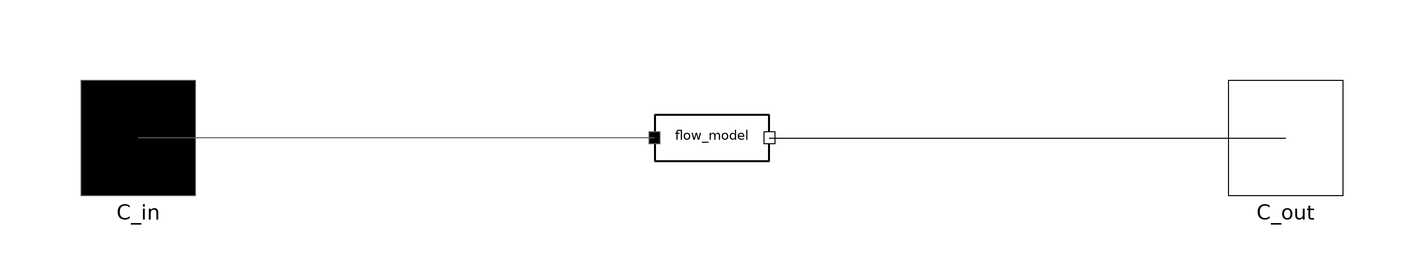

Above is the diagram view of the following Modelica model: its components placed by their Placement annotations and its connect equations drawn as lines.

partial model BaseSensor
  extends MetroscopeModelingLibrary.Utilities.Icons.Sensors.InlineSensorIcon;

  replaceable package Medium = MetroscopeModelingLibrary.Partial.Media.PartialMedium;
  import MetroscopeModelingLibrary.Utilities.Units;


  // Input Quantity
  Units.PositiveMassFlowRate Q(start=Q_0, nominal=Q_0) "Component mass flow rate";
  Units.MassFraction Xi[Medium.nXi] "Component mass fractions";
  Units.Pressure P(start=P_0) "Pressure of the fluid into the component";
  Units.SpecificEnthalpy h(start=h_0) "Enthalpy of the fluid into the component";
  Medium.ThermodynamicState state;






  // Causality display parameters
  parameter String sensor_function = "Unidentified" "Specify if the sensor is a BC or used for calibration"
    annotation(choices(choice="Unidentified" "No specific function", choice="BC" "Boundary condition", choice="Calibration" "Used for calibration"),
    Dialog(tab="General", group="Causality display parameters"));
  parameter String causality = "" "Specify which parameter is calibrated by this sensor" annotation(Dialog(tab="General", group="Causality display parameters"));
  parameter Boolean show_causality = true "Used to show or not the causality";

  // Initialization parameters
  parameter Units.PositiveMassFlowRate Q_0=100 annotation(Dialog(tab="Initialization", group="Start values"));
  parameter Units.Pressure P_0 = 1e5 annotation(Dialog(tab="Initialization", group="Start values"));
  parameter Units.SpecificEnthalpy h_0 = 5e5 annotation(Dialog(tab="Initialization", group="Start values"));

  // Failure modes
  parameter Boolean faulty_flow_rate = false annotation(Dialog(tab="Faulty mode", group="Flow bias"));
  Units.MassFlowRate mass_flow_rate_bias; // mass_flow_rate_bias > 0 means that more mass flow enters the component


  replaceable Connectors.FluidInlet C_in(Q(start=Q_0, nominal=Q_0), P(start=P_0, nominal=P_0), redeclare package Medium = Medium) annotation (Placement(transformation(extent={{-110,-10},{-90,10}})));
  replaceable Connectors.FluidOutlet C_out(Q(start=-Q_0, nominal=Q_0), P(start=P_0, nominal=P_0), redeclare package Medium = Medium) annotation (Placement(transformation(extent={{90,-10},{110,10}})));
  replaceable BaseClasses.IsoPHFlowModel flow_model annotation (Placement(transformation(extent={{-10,-10},{10,10}})));
equation
  if not faulty_flow_rate then
    mass_flow_rate_bias = 0;
  end if;

  P = C_in.P;
  Q = C_in.Q + mass_flow_rate_bias;
  Xi = inStream(C_in.Xi_outflow);
  h = inStream(C_in.h_outflow);

  state = Medium.setState_phX(P, h, Xi);

  assert(Q > 0, "Wrong flow sign in inline sensor. Common causes : outlet connected as if it was inlet and vice versa, or Positive/NegativeMassflowrate misuse. Recall : inlet flow is positive, outlet is negatve", AssertionLevel.warning);
  connect(flow_model.C_in, C_in) annotation (Line(points={{-10,0},{-100,0}}, color={95,95,95}));
  connect(flow_model.C_out, C_out) annotation (Line(points={{10,0},{100,0}}, color={0,0,0}));
  annotation (Icon(
    graphics={
      Rectangle(
        extent={{-100,100},{100,-100}},
        lineColor={0,0,0},
        pattern=LinePattern.None,
        fillColor=if sensor_function == "BC" then {238, 46, 47} elseif sensor_function == "Calibration" then {107, 175, 17} else {255, 255, 255},
        fillPattern=if sensor_function == "BC" or sensor_function == "Calibration" then FillPattern.Solid else FillPattern.None),
      Text(
        extent={{-100,-120},{100,-160}},
        textColor={107,175,17},
        textString=if show_causality then "%causality" else ""),
      Line(
        points={{100,-60},{140,-60},{140,-140},{100,-140}},
        color={107,175,17},
        arrow=if causality == "" or show_causality == false then {Arrow.None,Arrow.None} else {Arrow.None,Arrow.Filled},
        thickness=0.5,
        pattern=if causality == "" or show_causality == false then LinePattern.None else LinePattern.Solid,
        smooth=Smooth.Bezier)}));
end BaseSensor;